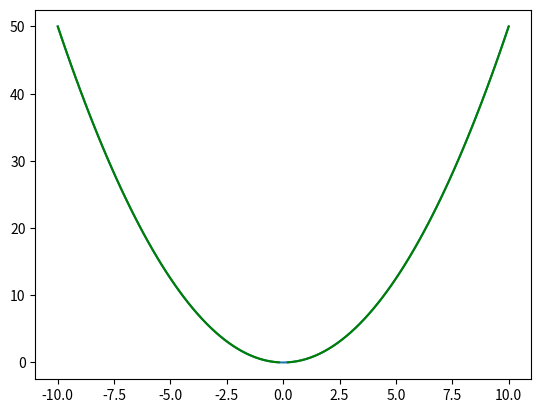

The matplotlib source for this figure:
# -*- coding: utf-8 -*-
"""
Created on Tue Jul  9 10:57:33 2024

@author: 91959
"""

import sympy as sp
import numpy as np
import matplotlib.pyplot as plt

x = sp.symbols('x') 
x1 = np.linspace(-10,10.0,101)
V0 = []
V1 = [] 

# Ground state wavefunction
f0 = (1/((sp.pi)**(1/4)))*(sp.exp(-(x**2)/2))

fd0 = sp.diff(f0,x)
fdd0 = sp.diff(fd0,x)

# First excited state wavefunction
f1 = (1/((sp.pi)**(1/4)))*((2)**(1/2))*x*(sp.exp(-(x**2)/2))

fd1 = sp.diff(f1,x)
fdd1 = sp.diff(fd1,x)


for i in range(len(x1)):
    
    x_val = float(x1[i])
    if f0.subs(x, x_val) > 10^-5:  
       V0.append(0.5 + (fdd0.subs(x, x_val) / (2 * f0.subs(x, x_val))))
    else:
        V0.append(np.nan)  

    if f1.subs(x, x_val) > 10^-5:  
        V1.append(1.5 + (fdd1.subs(x, x_val) / (2 * f1.subs(x, x_val))))
    else:
        V1.append(np.nan)  
    
plt.plot(x1,V0)
plt.plot(x1,V1,'g')
